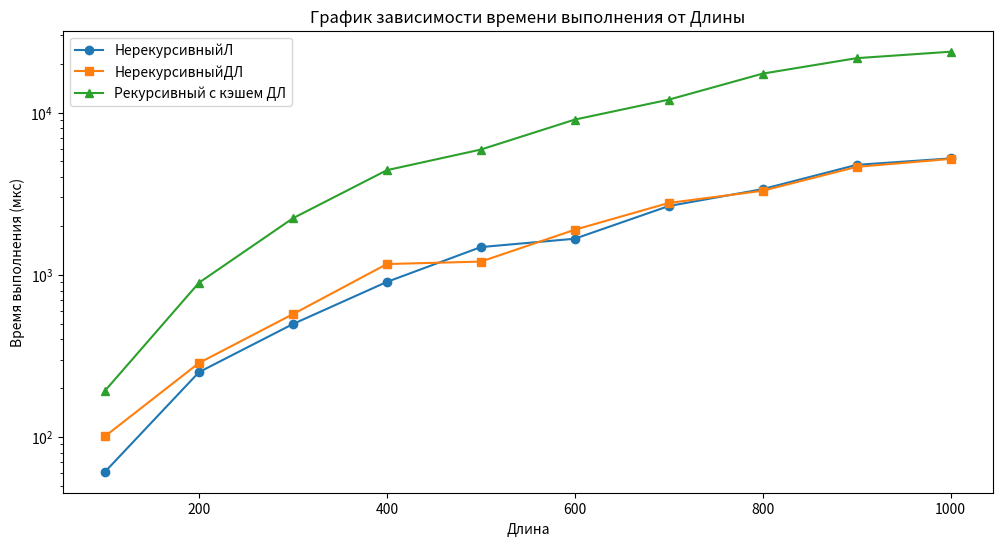

Write the Python code that produced this figure.
import pandas as pd
import matplotlib.pyplot as plt
import numpy as np

# # Данные
# data = {
#     'Длина' : [1, 2, 3, 4, 5, 6, 7, 8, 9, 10],
#     'НерекурсивныйЛ' :  [600, 700, 700, 1000, 3300, 1700, 2200, 1500, 1400, 2300],
#     'НерекурсивныйДЛ' : [500, 500, 700, 900, 600, 1400, 900, 3300, 1400, 1100],
#     'Рекурсивный с кэшем ДЛ' : [500, 600, 2600, 1500, 1100, 3200, 2300, 3700, 2900, 3100],
#     "РекурсивныйДЛ": [10, 1000, 2000, 6000, 20000, 124000, 568000, 2881000, 13157000, 44023000],
# }

# data = {
#     "Длина": [100, 200, 300, 400, 500, 600, 700, 800, 900, 1000],
#     "НерекурсивныйЛ": [61400, 251900, 497800, 904100, 1482400, 1669200, 2655800, 3376800, 4764800, 5223500],
#     "НерекурсивныйДЛ": [101100, 286700, 572900, 1165600, 1206200, 1896700, 2774200, 3298500, 4630900, 5185000],
#     'Рекурсивный с кэшем ДЛ' : [193400, 894300, 2233400, 4419400, 5922400, 9061400, 12027300, 17409200, 21684300, 23762900],
# }

data = {
    "Длина": [100, 200, 300, 400, 500, 600, 700, 800, 900, 1000],
    "НерекурсивныйЛ": [61, 251, 497, 904, 1482, 1669, 2655, 3376, 4764, 5223],
    "НерекурсивныйДЛ": [101, 286, 572, 1165, 1206, 1896, 2774, 3298, 4630, 5185],
    'Рекурсивный с кэшем ДЛ' : [193, 894, 2233, 4419, 5922, 9061, 12027, 17409, 21684, 23762],
}

markers = ['o', 's', '^', 'D', 'x']

# Создание DataFrame из данных
df = pd.DataFrame(data)

# Отрисовка графиков
plt.figure(figsize=(12, 6))

k = 0
# Добавление графиков для каждой колонки
for i, column in enumerate(df.columns[1:]):
    plt.plot(df['Длина'], df[column], label=column, marker = markers[i])

# Настройка легенды и заголовка
plt.legend(loc='upper left')
plt.title('График зависимости времени выполнения от Длины')
plt.xlabel('Длина')
plt.ylabel('Время выполнения (мкс)')

plt.yscale('log')

# Отображение графика
plt.show()

